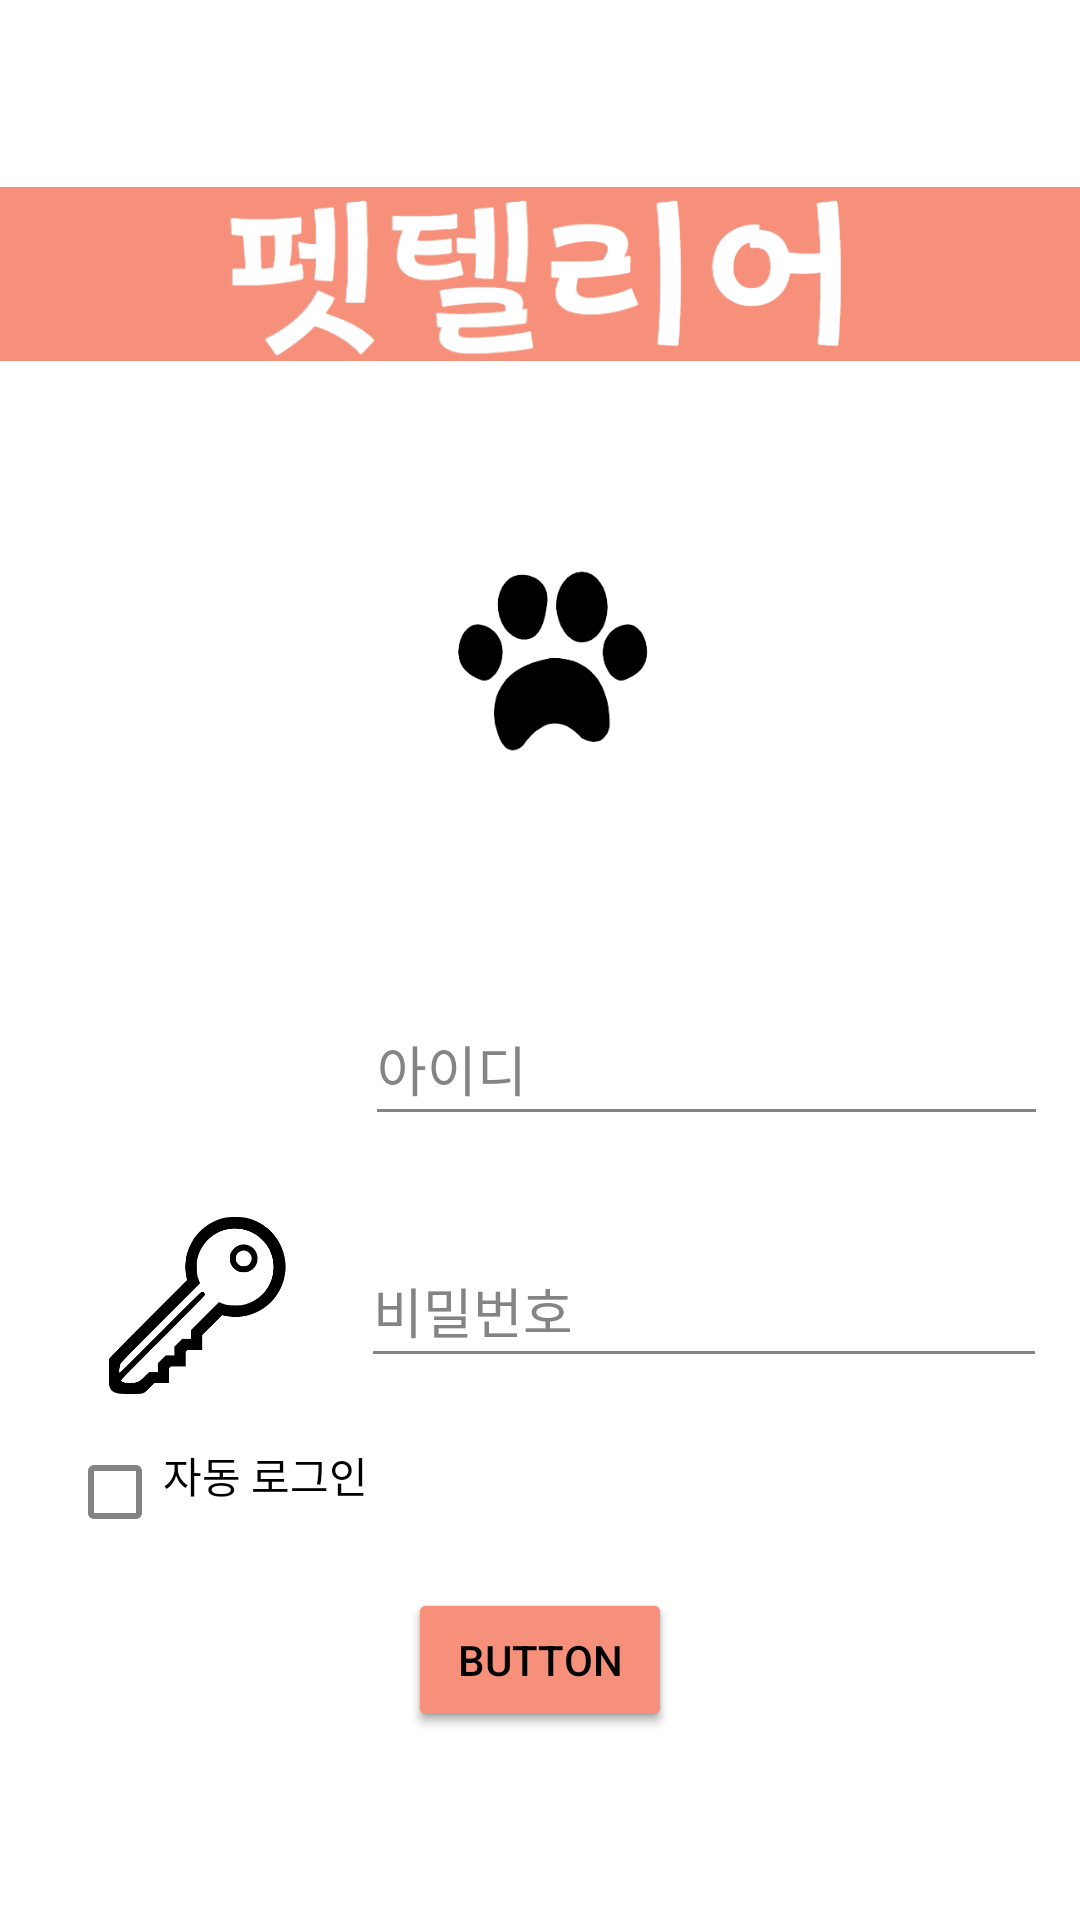

This screen was rendered from an Android layout file. Write that file and the resources it references.
<!-- AndroidManifest.xml: application theme Theme.Pettelier_AndroidVol2 -->
<!-- res/layout/activity_main.xml -->
<?xml version="1.0" encoding="utf-8"?>
<LinearLayout xmlns:android="http://schemas.android.com/apk/res/android"
    xmlns:app="http://schemas.android.com/apk/res-auto"
    xmlns:tools="http://schemas.android.com/tools"
    android:layout_width="match_parent"
    android:layout_height="match_parent"
    android:background="@color/white"
    android:gravity="center_horizontal|center_vertical"
    android:orientation="vertical">

    <ImageView
        android:id="@+id/imageView4"
        android:layout_width="match_parent"
        android:layout_height="58dp"
        android:layout_gravity="clip_vertical|top"
        android:background="#F6907B"
        app:srcCompat="@drawable/petlogo2" />

    <ImageView

        android:id="@+id/FirstInput_Profile"
        android:layout_width="100dp"
        android:layout_height="100dp"
        android:layout_margin="50dp"
        android:src="@drawable/balbadak" />

    <LinearLayout
        android:layout_width="339dp"
        android:layout_height="69dp">

        <ImageView
            android:id="@+id/imageView3"
            android:layout_width="17dp"
            android:layout_height="wrap_content"
            android:layout_weight="1"
            app:srcCompat="@drawable/user_120285" />

        <EditText
            android:id="@+id/login_id"
            android:layout_width="133dp"
            android:layout_height="wrap_content"
            android:layout_gravity="center"
            android:layout_weight="1"
            android:ems="10"
            android:hint="아이디"
            android:inputType="textPersonName"
            android:minHeight="48dp"
            android:textColor="#000000" />

    </LinearLayout>

    <LinearLayout
        android:layout_width="338dp"
        android:layout_height="72dp"
        android:layout_marginTop="10dp">

        <ImageView
            android:id="@+id/imageView2"
            android:layout_width="0dp"
            android:layout_height="59dp"
            android:layout_gravity="center"
            android:layout_weight="1"
            app:srcCompat="@drawable/key" />

        <EditText
            android:id="@+id/login_pw"
            android:layout_width="119dp"
            android:layout_height="wrap_content"
            android:layout_gravity="center"
            android:layout_weight="1"
            android:ems="10"
            android:hint="비밀번호"
            android:inputType="textPersonName"
            android:minHeight="48dp"
            android:textColor="#000000" />

    </LinearLayout>

    <CheckBox
        android:id="@+id/checkBox"
        android:layout_width="115dp"
        android:layout_height="48dp"
        android:layout_marginTop="10dp"
        android:layout_marginRight="100dp"
        android:gravity="left"
        android:text="자동 로그인"
        android:textColor="#000000" />

    <RelativeLayout
        android:layout_width="wrap_content"
        android:layout_height="wrap_content">

        <Button
            android:id="@+id/button4"
            android:layout_width="wrap_content"
            android:layout_height="wrap_content"
            android:text="Button" />

        <Button
            android:id="@+id/button"
            android:layout_width="wrap_content"
            android:layout_height="wrap_content"
            android:text="Button" />

    </RelativeLayout>

</LinearLayout>
<!-- resources referenced by this layout -->
<resources>
  <color name="white">#FFFFFFFF</color>
  <!-- drawable balbadak: png bitmap (drawable, 11820 bytes) -->
  <!-- drawable key: png bitmap (drawable, 9623 bytes) -->
  <!-- drawable petlogo2: png bitmap (drawable, 37096 bytes) -->
  <style name="Theme.Pettelier_AndroidVol2" parent="Theme.AppCompat">
          
           
          <item name="colorPrimary">@color/purple_500</item>
          <item name="colorPrimaryVariant">@color/purple_700</item>
          <item name="colorOnPrimary">@color/white</item>
          
          <item name="colorSecondary">@color/teal_200</item>
          <item name="colorSecondaryVariant">@color/teal_700</item>
          <item name="colorOnSecondary">@color/black</item>
          
          <item name="android:statusBarColor" tools:targetApi="l">?attr/colorPrimaryVariant</item>
          
          <item name="android:textColor">#FF000000</item>
          <item name="android:editTextColor">#FF000000</item>
          <item name="android:colorControlNormal">#FF848484</item>
          <item name="android:textColorHint">#FF848484</item>
          <item name="android:colorButtonNormal">#F6907B</item>
  
          <item name="windowActionBar">false</item>
          <item name="windowNoTitle">true</item>
  
  
      </style>
  <color name="purple_500">#F6907B</color>
  <color name="purple_700">#F6907B</color>
  <color name="teal_200">#FF03DAC5</color>
  <color name="teal_700">#FF018786</color>
  <color name="black">#FF000000</color>
</resources>
